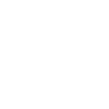
t = 0.00 s
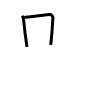
t = 2.00 s
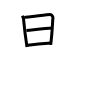
t = 4.00 s
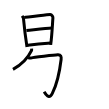
t = 6.00 s
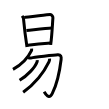
t = 8.00 s
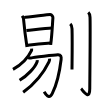
t = 10.00 s

The animated SVG that drew these frames (rendered in a browser with its animation timeline set to each time). Animation: 10 SMIL elements (animate=10); one cycle of 10.00 s.

<svg width="109px" height="109px" viewBox="0 0 px 109px" xmlns="http://www.w3.org/2000/svg" xmlns:xlink="http://www.w3.org/1999/xlink" xml:space="preserve" version="1.1"  baseProfile="full">
<path d="M22.15,15.91c0.41,0.65,1.24,1.92,1.33,2.79c0.52,5.55,3.37,27.39,3.51,28.27" style="fill:none;stroke:black;stroke-width:3;opacity:0">
  <animate attributeType="CSS" attributeName="opacity" from="0" to="1" begin="0s" dur="1s" repeatCount="Indefinite" fill="freeze" />
</path>
<path d="M24.16,17.45c2.33-0.11,23.87-2.83,25.99-2.96c1.77-0.11,2.83,2.59,2.77,3.26c-0.42,4.94-0.75,16.02-2.25,27.08" style="fill:none;stroke:black;stroke-width:3;opacity:0">
  <animate attributeType="CSS" attributeName="opacity" from="0" to="1" begin="1s" dur="1s" repeatCount="Indefinite" fill="freeze" />
</path>
<path d="M26.41,30.57c8.2-0.84,19.91-2.24,25.35-2.49" style="fill:none;stroke:black;stroke-width:3;opacity:0">
  <animate attributeType="CSS" attributeName="opacity" from="0" to="1" begin="2s" dur="1s" repeatCount="Indefinite" fill="freeze" />
</path>
<path d="M27.67,45.3c6.77-0.91,16.97-1.84,23.31-2.28" style="fill:none;stroke:black;stroke-width:3;opacity:0">
  <animate attributeType="CSS" attributeName="opacity" from="0" to="1" begin="3s" dur="1s" repeatCount="Indefinite" fill="freeze" />
</path>
<path d="M31.58,48.7c0.05,0.49,0.21,1.29-0.11,1.95C28.5,56.75,23,64,12.98,69.32" style="fill:none;stroke:black;stroke-width:3;opacity:0">
  <animate attributeType="CSS" attributeName="opacity" from="0" to="1" begin="4s" dur="1s" repeatCount="Indefinite" fill="freeze" />
</path>
<path d="M28.38,57.57c0.81,0.45,1.95,0.6,3.25,0.3c1.3-0.3,22.83-2.85,26.07-3c3.24-0.15,3.79,1.49,3.41,4.65c-1.1,9.23-2.63,21.7-8.79,33.9c-2.56,5.08-5.06,3.33-8.19-1.75" style="fill:none;stroke:black;stroke-width:3;opacity:0">
  <animate attributeType="CSS" attributeName="opacity" from="0" to="1" begin="5s" dur="1s" repeatCount="Indefinite" fill="freeze" />
</path>
<path d="M37.2,60.06c0.04,0.41,0.12,1.06-0.08,1.63c-1.99,5.62-9.72,13.98-17.55,18.59" style="fill:none;stroke:black;stroke-width:3;opacity:0">
  <animate attributeType="CSS" attributeName="opacity" from="0" to="1" begin="6s" dur="1s" repeatCount="Indefinite" fill="freeze" />
</path>
<path d="M49.59,58.65c0.08,0.79-0.14,2.12-0.65,3.18C45.25,69.5,37.5,81.75,23.16,92.26" style="fill:none;stroke:black;stroke-width:3;opacity:0">
  <animate attributeType="CSS" attributeName="opacity" from="0" to="1" begin="7s" dur="1s" repeatCount="Indefinite" fill="freeze" />
</path>
<path d="M70.27,23.83c0.98,0.92,1.67,1.99,1.76,5.02C72.42,43.41,72,64.54,72,69.5" style="fill:none;stroke:black;stroke-width:3;opacity:0">
  <animate attributeType="CSS" attributeName="opacity" from="0" to="1" begin="8s" dur="1s" repeatCount="Indefinite" fill="freeze" />
</path>
<path d="M88.27,12.33c0.98,0.92,1.67,1.99,1.76,5.02c0.4,14.55-0.26,66.16-0.26,71.12c0,13.14-7.21,1.5-8.71,0.25" style="fill:none;stroke:black;stroke-width:3;opacity:0">
  <animate attributeType="CSS" attributeName="opacity" from="0" to="1" begin="9s" dur="1s" repeatCount="Indefinite" fill="freeze" />
</path>
</svg>
